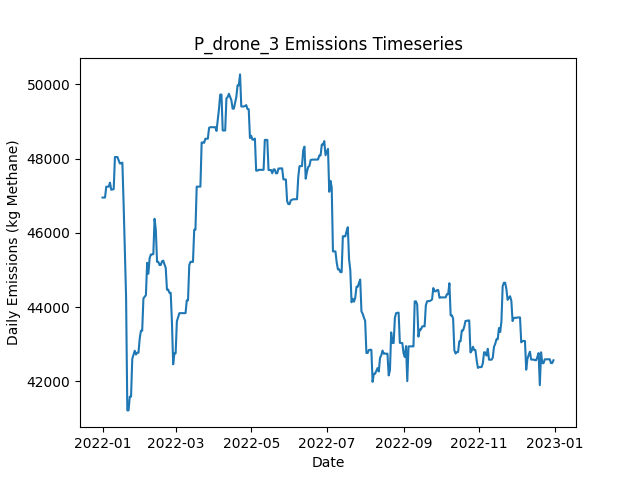

The file beside this chart, header and first rows:
Date, Daily Emissions (Kg Methane), Daily Mitigable Emissions (Kg Methane), Daily Non-Mitigable Emissions (Kg Methan…, Daily Cost ($), Active Leaks, New Leaks, Leaks Repaired, Leaks Naturally Repaired, Leaks Tagged, Daily Repair Cost ($), Daily Natural Repair Cost ($), drone_mdl_high Deployment Cost ($), drone_mdl_high Sites flagged for Follow-…, drone_mdl_high Leaks tagged for repair, drone_mdl_high Sites Visited, drone_mdl_high Travel Time (Minutes), drone_mdl_high Survey Time (Minutes), OGI_FU_mdl_high Deployment Cost ($), OGI_FU_mdl_high Sites flagged for Follow…, OGI_FU_mdl_high Leaks tagged for repair, OGI_FU_mdl_high Sites Visited, OGI_FU_mdl_high Travel Time (Minutes), OGI_FU_mdl_high Survey Time (Minutes)
2022-01-01, 46950, 6930, 40020, 500, 359, 362, 0, 2, 0.00000, 0.00000, 400, 500, 0, , 9, 300, 180, 0.00000, , 0, 0, 0, 0
2022-01-02, 46951, 6931, 40020, 500, 360, 1, 0, 0, 0.00000, 0.00000, 0.00000, 500, 0, , 1, 30, 20, 0.00000, , 0, 0, 0, 0
2022-01-03, 46951, 6931, 40020, 1000, 360, 0, 0, 0, 66, 0.00000, 0.00000, 0.00000, 9, , 0, 0, 0, 1000, , 66, 3, 120, 360
2022-01-04, 47242, 6928, 40314, 1000, 360, 1, 0, 1, 51, 0.00000, 200, 0.00000, 1, , 0, 0, 0, 1000, , 51, 3, 120, 360
2022-01-05, 47245, 6931, 40314, 1000, 361, 1, 0, 0, 47, 0.00000, 0.00000, 0.00000, 0, , 0, 0, 0, 1000, , 47, 3, 120, 360
2022-01-06, 47245, 6931, 40314, 500, 361, 0, 0, 0, 25, 0.00000, 0.00000, 0.00000, 0, , 0, 0, 0, 500, , 25, 1, 30, 120
2022-01-07, 47352, 6934, 40418, 0.00000, 363, 2, 0, 0, 0.00000, 0.00000, 0.00000, 0.00000, 0, , 0, 0, 0, 0.00000, , 0, 0, 0, 0
2022-01-08, 47162, 6934, 40228, 0.00000, 363, 1, 0, 0, 0.00000, 0.00000, 0.00000, 0.00000, 0, , 0, 0, 0, 0.00000, , 0, 0, 0, 0
2022-01-09, 47170, 6942, 40228, 0.00000, 364, 1, 0, 0, 0.00000, 0.00000, 0.00000, 0.00000, 0, , 0, 0, 0, 0.00000, , 0, 0, 0, 0
2022-01-10, 47176, 6949, 40228, 0.00000, 366, 2, 0, 0, 0.00000, 0.00000, 0.00000, 0.00000, 0, , 0, 0, 0, 0.00000, , 0, 0, 0, 0
2022-01-11, 48042, 6951, 41092, 0.00000, 367, 2, 0, 1, 0.00000, 0.00000, 200, 0.00000, 0, , 0, 0, 0, 0.00000, , 0, 0, 0, 0
2022-01-12, 48042, 6951, 41092, 0.00000, 367, 0, 0, 0, 0.00000, 0.00000, 0.00000, 0.00000, 0, , 0, 0, 0, 0.00000, , 0, 0, 0, 0
2022-01-13, 48042, 6951, 41092, 0.00000, 367, 0, 0, 0, 0.00000, 0.00000, 0.00000, 0.00000, 0, , 0, 0, 0, 0.00000, , 0, 0, 0, 0
2022-01-14, 47956, 6951, 41005, 0.00000, 366, 0, 0, 0, 0.00000, 0.00000, 0.00000, 0.00000, 0, , 0, 0, 0, 0.00000, , 0, 0, 0, 0
2022-01-15, 47868, 6967, 40902, 0.00000, 365, 1, 0, 1, 0.00000, 0.00000, 200, 0.00000, 0, , 0, 0, 0, 0.00000, , 0, 0, 0, 0
2022-01-16, 47874, 6972, 40902, 0.00000, 368, 3, 0, 0, 0.00000, 0.00000, 0.00000, 0.00000, 0, , 0, 0, 0, 0.00000, , 0, 0, 0, 0
2022-01-17, 47890, 6989, 40902, 0.00000, 370, 3, 0, 0, 0.00000, 0.00000, 0.00000, 0.00000, 0, , 0, 0, 0, 0.00000, , 0, 0, 0, 0
2022-01-18, 46790, 5025, 41766, 11800, 312, 1, 59, 0, 0.00000, 11800, 0.00000, 0.00000, 0, , 0, 0, 0, 0.00000, , 0, 0, 0, 0
2022-01-19, 45492, 3726, 41766, 8200, 273, 2, 41, 0, 0.00000, 8200, 0.00000, 0.00000, 0, , 0, 0, 0, 0.00000, , 0, 0, 0, 0
2022-01-20, 44268, 2502, 41766, 7400, 235, 0, 37, 1, 0.00000, 7400, 200, 0.00000, 0, , 0, 0, 0, 0.00000, , 0, 0, 0, 0
2022-01-21, 41217, 315.5, 40902, 4800, 210, 1, 24, 1, 0.00000, 4800, 200, 0.00000, 0, , 0, 0, 0, 0.00000, , 0, 0, 0, 0
2022-01-22, 41217, 315.4, 40902, 0.00000, 209, 0, 0, 1, 0.00000, 0.00000, 200, 0.00000, 0, , 0, 0, 0, 0.00000, , 0, 0, 0, 0
2022-01-23, 41587, 685.7, 40902, 0.00000, 210, 1, 0, 0, 0.00000, 0.00000, 0.00000, 0.00000, 0, , 0, 0, 0, 0.00000, , 0, 0, 0, 0
2022-01-24, 41587, 684.8, 40902, 0.00000, 209, 0, 0, 1, 0.00000, 0.00000, 200, 0.00000, 0, , 0, 0, 0, 0.00000, , 0, 0, 0, 0
2022-01-25, 42608, 1413, 41196, 0.00000, 211, 2, 0, 0, 0.00000, 0.00000, 0.00000, 0.00000, 0, , 0, 0, 0, 0.00000, , 0, 0, 0, 0
2022-01-26, 42722, 1422, 41299, 0.00000, 213, 2, 0, 0, 0.00000, 0.00000, 0.00000, 0.00000, 0, , 0, 0, 0, 0.00000, , 0, 0, 0, 0
2022-01-27, 42825, 1422, 41403, 0.00000, 214, 1, 0, 0, 0.00000, 0.00000, 0.00000, 0.00000, 0, , 0, 0, 0, 0.00000, , 0, 0, 0, 0
2022-01-28, 42723, 1423, 41299, 0.00000, 214, 1, 0, 0, 0.00000, 0.00000, 0.00000, 0.00000, 0, , 0, 0, 0, 0.00000, , 0, 0, 0, 0
2022-01-29, 42770, 1471, 41299, 0.00000, 215, 1, 0, 0, 0.00000, 0.00000, 0.00000, 0.00000, 0, , 0, 0, 0, 0.00000, , 0, 0, 0, 0
2022-01-30, 42771, 1472, 41299, 0.00000, 215, 1, 0, 1, 0.00000, 0.00000, 200, 0.00000, 0, , 0, 0, 0, 0.00000, , 0, 0, 0, 0
2022-01-31, 43151, 1472, 41679, 0.00000, 217, 2, 0, 0, 0.00000, 0.00000, 0.00000, 0.00000, 0, , 0, 0, 0, 0.00000, , 0, 0, 0, 0
2022-02-01, 43362, 1475, 41887, 0.00000, 220, 3, 0, 0, 0.00000, 0.00000, 0.00000, 0.00000, 0, , 0, 0, 0, 0.00000, , 0, 0, 0, 0
2022-02-02, 43362, 1475, 41887, 0.00000, 221, 1, 0, 0, 0.00000, 0.00000, 0.00000, 0.00000, 0, , 0, 0, 0, 0.00000, , 0, 0, 0, 0
2022-02-03, 44230, 1479, 42751, 0.00000, 222, 2, 0, 1, 0.00000, 0.00000, 200, 0.00000, 0, , 0, 0, 0, 0.00000, , 0, 0, 0, 0
2022-02-04, 44281, 1530, 42751, 0.00000, 224, 2, 0, 0, 0.00000, 0.00000, 0.00000, 0.00000, 0, , 0, 0, 0, 0.00000, , 0, 0, 0, 0
2022-02-05, 44317, 1566, 42751, 0.00000, 225, 1, 0, 0, 0.00000, 0.00000, 0.00000, 0.00000, 0, , 0, 0, 0, 0.00000, , 0, 0, 0, 0
2022-02-06, 45193, 1578, 43615, 0.00000, 227, 2, 0, 0, 0.00000, 0.00000, 0.00000, 0.00000, 0, , 0, 0, 0, 0.00000, , 0, 0, 0, 0
2022-02-07, 44898, 1577, 43321, 0.00000, 225, 0, 0, 1, 0.00000, 0.00000, 200, 0.00000, 0, , 0, 0, 0, 0.00000, , 0, 0, 0, 0
2022-02-08, 45314, 1907, 43407, 0.00000, 227, 2, 0, 0, 0.00000, 0.00000, 0.00000, 0.00000, 0, , 0, 0, 0, 0.00000, , 0, 0, 0, 0
2022-02-09, 45418, 1907, 43511, 0.00000, 228, 1, 0, 0, 0.00000, 0.00000, 0.00000, 0.00000, 0, , 0, 0, 0, 0.00000, , 0, 0, 0, 0
2022-02-10, 45418, 1907, 43511, 0.00000, 228, 0, 0, 0, 0.00000, 0.00000, 0.00000, 0.00000, 0, , 0, 0, 0, 0.00000, , 0, 0, 0, 0
2022-02-11, 45428, 1916, 43511, 0.00000, 229, 1, 0, 0, 0.00000, 0.00000, 0.00000, 0.00000, 0, , 0, 0, 0, 0.00000, , 0, 0, 0, 0
2022-02-12, 46378, 1916, 44461, 0.00000, 231, 2, 0, 0, 0.00000, 0.00000, 0.00000, 0.00000, 0, , 0, 0, 0, 0.00000, , 0, 0, 0, 0
2022-02-13, 46086, 1918, 44168, 0.00000, 231, 1, 0, 0, 0.00000, 0.00000, 0.00000, 0.00000, 0, , 0, 0, 0, 0.00000, , 0, 0, 0, 0
2022-02-14, 45220, 1917, 43304, 0.00000, 229, 0, 0, 1, 0.00000, 0.00000, 200, 0.00000, 0, , 0, 0, 0, 0.00000, , 0, 0, 0, 0
2022-02-15, 45220, 1917, 43304, 0.00000, 229, 0, 0, 0, 0.00000, 0.00000, 0.00000, 0.00000, 0, , 0, 0, 0, 0.00000, , 0, 0, 0, 0
2022-02-16, 45134, 1917, 43217, 0.00000, 228, 0, 0, 0, 0.00000, 0.00000, 0.00000, 0.00000, 0, , 0, 0, 0, 0.00000, , 0, 0, 0, 0
2022-02-17, 45134, 1917, 43217, 0.00000, 228, 0, 0, 0, 0.00000, 0.00000, 0.00000, 0.00000, 0, , 0, 0, 0, 0.00000, , 0, 0, 0, 0
2022-02-18, 45233, 2016, 43217, 0.00000, 231, 3, 0, 0, 0.00000, 0.00000, 0.00000, 0.00000, 0, , 0, 0, 0, 0.00000, , 0, 0, 0, 0
2022-02-19, 45252, 2035, 43217, 0.00000, 233, 2, 0, 0, 0.00000, 0.00000, 0.00000, 0.00000, 0, , 0, 0, 0, 0.00000, , 0, 0, 0, 0
2022-02-20, 45149, 2035, 43114, 0.00000, 232, 0, 0, 0, 0.00000, 0.00000, 0.00000, 0.00000, 0, , 0, 0, 0, 0.00000, , 0, 0, 0, 0
2022-02-21, 45059, 2049, 43010, 0.00000, 233, 2, 0, 0, 0.00000, 0.00000, 0.00000, 0.00000, 0, , 0, 0, 0, 0.00000, , 0, 0, 0, 0
2022-02-22, 44469, 2046, 42422, 0.00000, 229, 0, 0, 2, 0.00000, 0.00000, 400, 0.00000, 0, , 0, 0, 0, 0.00000, , 0, 0, 0, 0
2022-02-23, 44472, 2049, 42422, 0.00000, 230, 1, 0, 0, 0.00000, 0.00000, 0.00000, 0.00000, 0, , 0, 0, 0, 0.00000, , 0, 0, 0, 0
2022-02-24, 44385, 2066, 42319, 0.00000, 231, 2, 0, 0, 0.00000, 0.00000, 0.00000, 0.00000, 0, , 0, 0, 0, 0.00000, , 0, 0, 0, 0
2022-02-25, 44385, 2066, 42319, 0.00000, 231, 0, 0, 0, 0.00000, 0.00000, 0.00000, 0.00000, 0, , 0, 0, 0, 0.00000, , 0, 0, 0, 0
2022-02-26, 43618, 2163, 41455, 0.00000, 232, 2, 0, 0, 0.00000, 0.00000, 0.00000, 0.00000, 0, , 0, 0, 0, 0.00000, , 0, 0, 0, 0
2022-02-27, 42460, 2163, 40297, 0.00000, 230, 0, 0, 0, 0.00000, 0.00000, 0.00000, 0.00000, 0, , 0, 0, 0, 0.00000, , 0, 0, 0, 0
2022-02-28, 42754, 2163, 40591, 0.00000, 231, 1, 0, 0, 0.00000, 0.00000, 0.00000, 0.00000, 0, , 0, 0, 0, 0.00000, , 0, 0, 0, 0
2022-03-01, 42754, 2163, 40591, 0.00000, 231, 0, 0, 0, 0.00000, 0.00000, 0.00000, 0.00000, 0, , 0, 0, 0, 0.00000, , 0, 0, 0, 0
... 305 more rows
